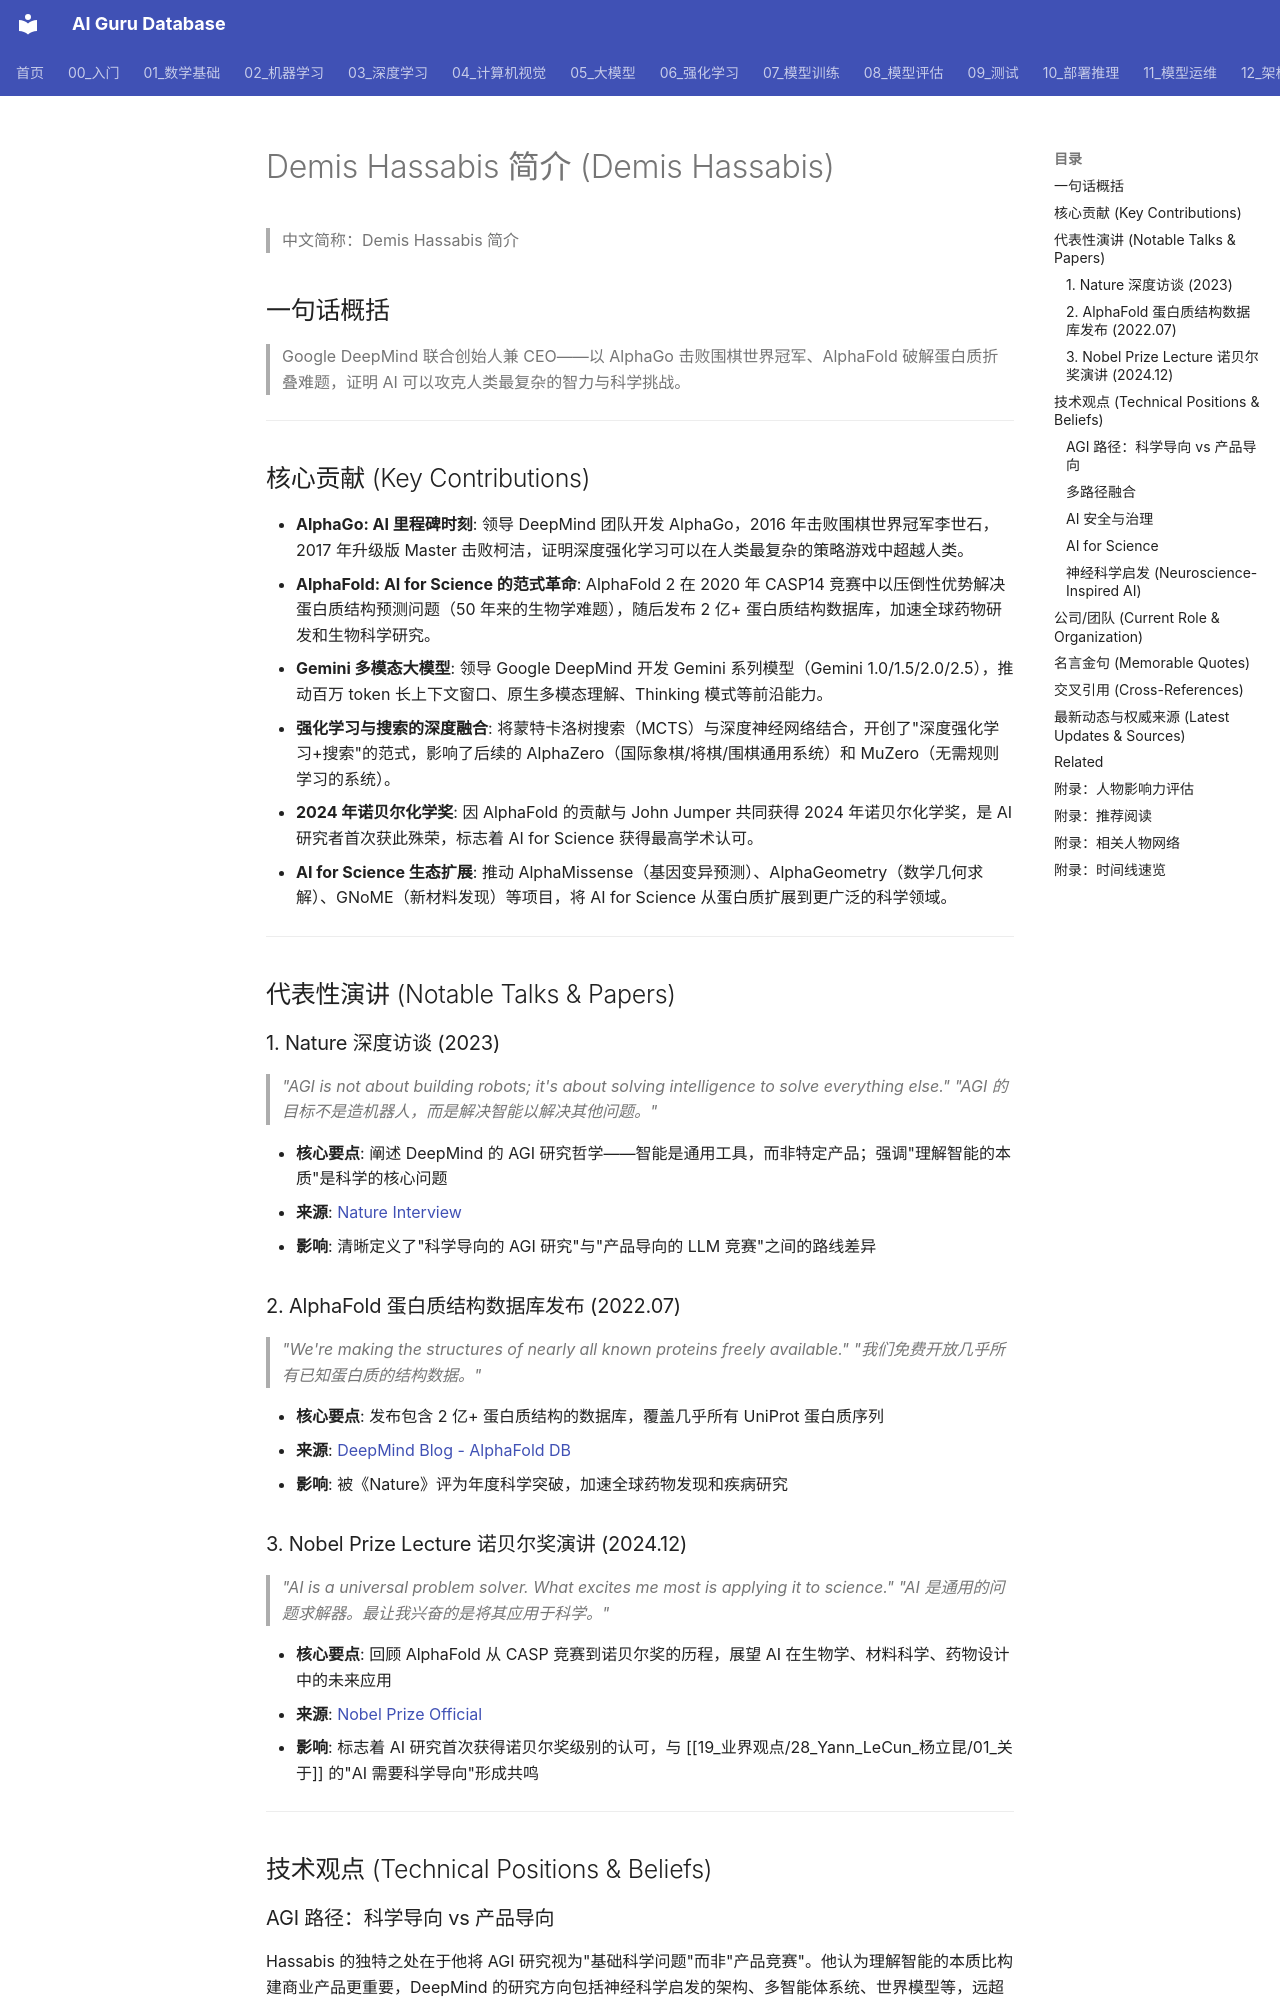

repository: ai-guru-global/ai-guru-database · page: 19_业界观点/06_Demis_Hassabis_哈萨比斯/01_关于/index.html · generator: mkdocs

---
title: Demis Hassabis 简介 (Demis Hassabis)
category: 19-talks-demis-hassabis
tags: ["talks", "speeches", "insights", "leaders", "DeepMind", "AGI", "AlphaGo", "AlphaFold", "Nobel-Prize"]
summary: "Google DeepMind CEO，用 AlphaGo 和 AlphaFold 证明 AI 可以攻克人类最复杂的智力与科学难题。"
created: 2026-05-31
updated: 2026-06-05
tier: supporting
aliases:
  - About
sources: []

name_zh: "Demis Hassabis 简介"
---
# Demis Hassabis 简介 (Demis Hassabis)

> 中文简称：Demis Hassabis 简介

## 一句话概括

> Google DeepMind 联合创始人兼 CEO——以 AlphaGo 击败围棋世界冠军、AlphaFold 破解蛋白质折叠难题，证明 AI 可以攻克人类最复杂的智力与科学挑战。

---

## 核心贡献 (Key Contributions)

- **AlphaGo: AI 里程碑时刻**: 领导 DeepMind 团队开发 AlphaGo，2016 年击败围棋世界冠军李世石，2017 年升级版 Master 击败柯洁，证明深度强化学习可以在人类最复杂的策略游戏中超越人类。
- **AlphaFold: AI for Science 的范式革命**: AlphaFold 2 在 2020 年 CASP14 竞赛中以压倒性优势解决蛋白质结构预测问题（50 年来的生物学难题），随后发布 2 亿+ 蛋白质结构数据库，加速全球药物研发和生物科学研究。
- **Gemini 多模态大模型**: 领导 Google DeepMind 开发 Gemini 系列模型（Gemini 1.0/1.5/2.0/2.5），推动百万 token 长上下文窗口、原生多模态理解、Thinking 模式等前沿能力。
- **强化学习与搜索的深度融合**: 将蒙特卡洛树搜索（MCTS）与深度神经网络结合，开创了"深度强化学习+搜索"的范式，影响了后续的 AlphaZero（国际象棋/将棋/围棋通用系统）和 MuZero（无需规则学习的系统）。
- **2024 年诺贝尔化学奖**: 因 AlphaFold 的贡献与 John Jumper 共同获得 2024 年诺贝尔化学奖，是 AI 研究者首次获此殊荣，标志着 AI for Science 获得最高学术认可。
- **AI for Science 生态扩展**: 推动 AlphaMissense（基因变异预测）、AlphaGeometry（数学几何求解）、GNoME（新材料发现）等项目，将 AI for Science 从蛋白质扩展到更广泛的科学领域。

---

## 代表性演讲 (Notable Talks & Papers)

### 1. Nature 深度访谈 (2023)

> *"AGI is not about building robots; it's about solving intelligence to solve everything else."*
> *"AGI 的目标不是造机器人，而是解决智能以解决其他问题。"*

- **核心要点**: 阐述 DeepMind 的 AGI 研究哲学——智能是通用工具，而非特定产品；强调"理解智能的本质"是科学的核心问题
- **来源**: [Nature Interview](https://www.nature.com/articles/d41586-023-02212-7)
- **影响**: 清晰定义了"科学导向的 AGI 研究"与"产品导向的 LLM 竞赛"之间的路线差异

### 2. AlphaFold 蛋白质结构数据库发布 (2022.07)

> *"We're making the structures of nearly all known proteins freely available."*
> *"我们免费开放几乎所有已知蛋白质的结构数据。"*

- **核心要点**: 发布包含 2 亿+ 蛋白质结构的数据库，覆盖几乎所有 UniProt 蛋白质序列
- **来源**: [DeepMind Blog - AlphaFold DB](https://deepmind.google/discover/blog/alphafold-reveals-the-structure-of-almost-all-the-proteins-known-to-science/)
- **影响**: 被《Nature》评为年度科学突破，加速全球药物发现和疾病研究
